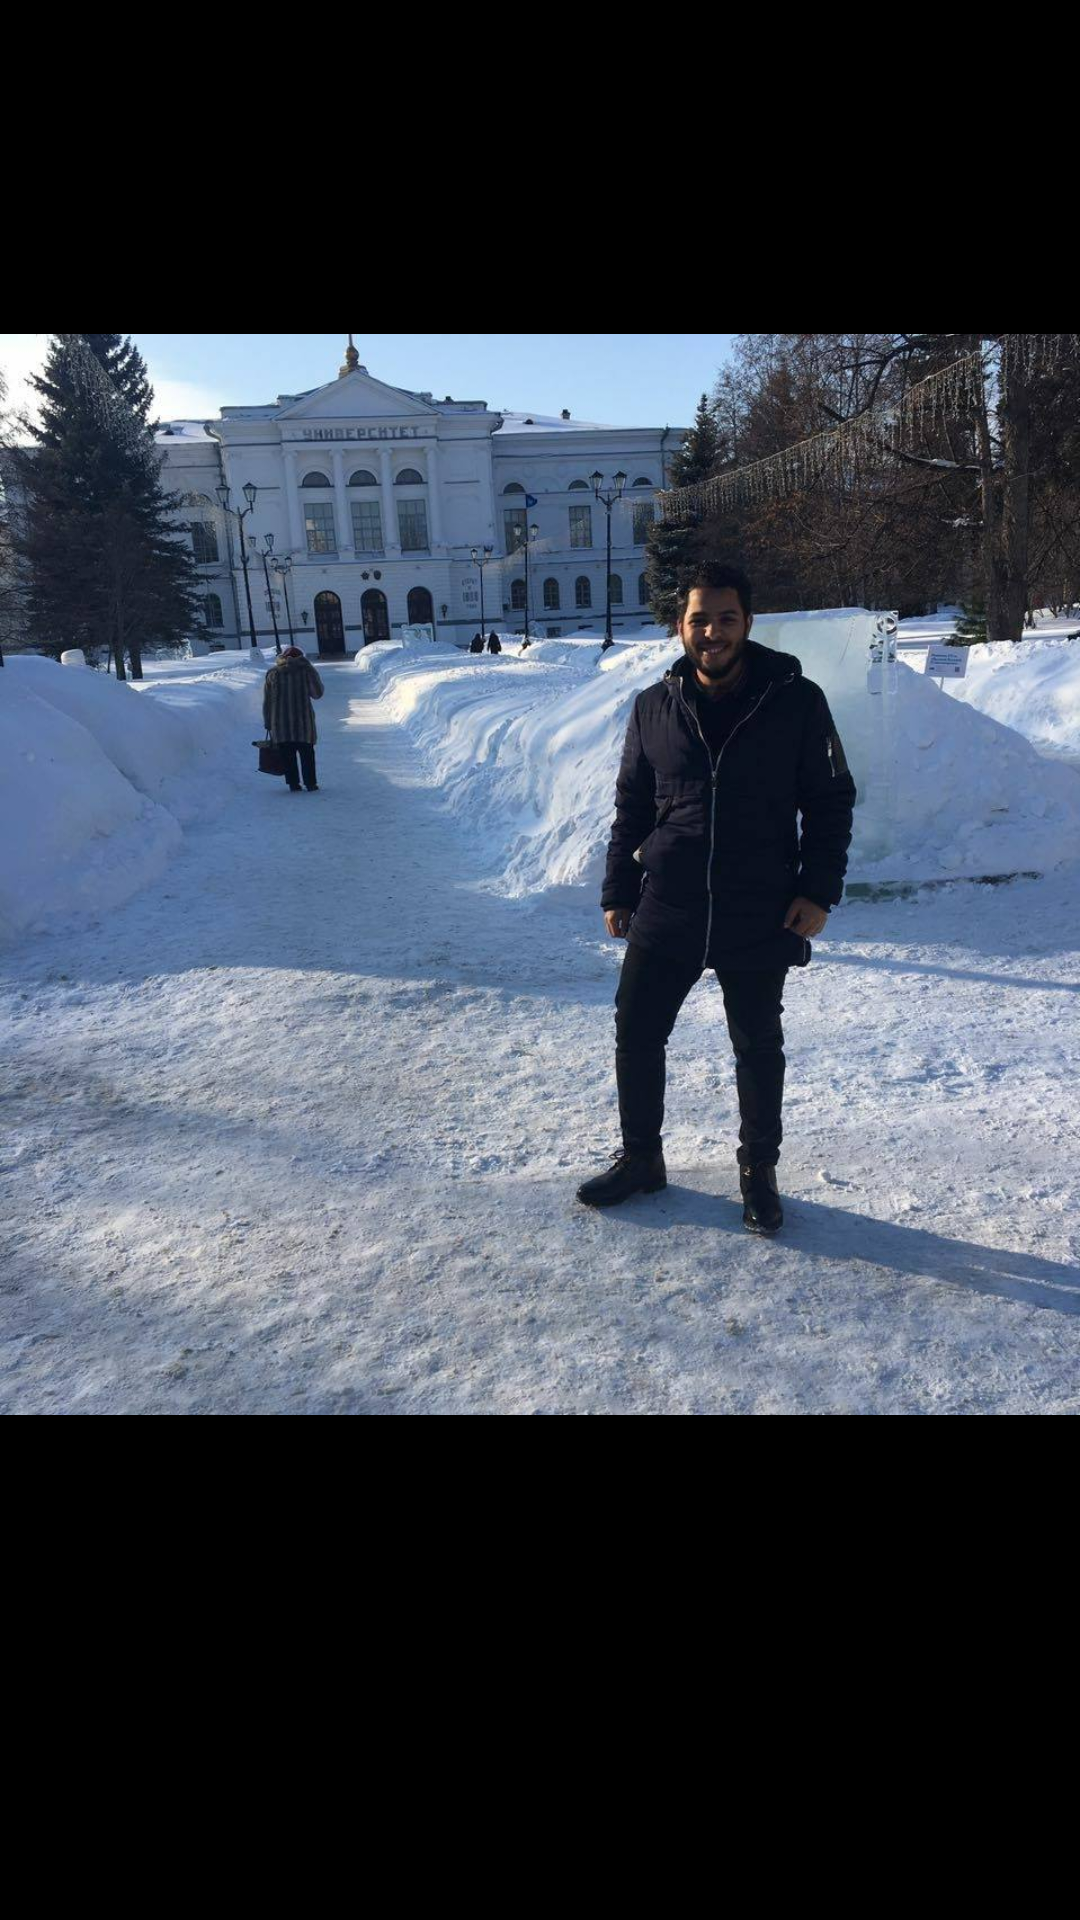

Android layout source for this screen:
<!-- AndroidManifest.xml: application theme AppTheme -->
<!-- res/layout/activity_filter.xml -->
<?xml version="1.0" encoding="utf-8"?>
<androidx.constraintlayout.widget.ConstraintLayout xmlns:android="http://schemas.android.com/apk/res/android"
    xmlns:app="http://schemas.android.com/apk/res-auto"
    xmlns:tools="http://schemas.android.com/tools"
    android:id="@+id/FilterView"
    android:layout_width="match_parent"
    android:layout_height="match_parent"
    tools:context=".ImageEdit.FilterActivity"
    android:background="@android:color/black">

    <androidx.constraintlayout.widget.Guideline
        android:id="@+id/guideline"
        android:layout_width="wrap_content"
        android:layout_height="wrap_content"
        android:orientation="horizontal"
        app:layout_constraintGuide_percent="0.9233926" />


    <androidx.appcompat.widget.AppCompatImageView
        android:id="@+id/photoFilterView"
        android:layout_width="0dp"
        android:layout_height="0dp"
        android:src="@drawable/me"
        app:layout_constraintBottom_toTopOf="@+id/Filter_imgs"
        app:layout_constraintLeft_toLeftOf="parent"
        app:layout_constraintRight_toRightOf="parent"
        app:layout_constraintTop_toTopOf="parent" />

    <ImageView
        android:id="@+id/imgSave"
        android:layout_width="wrap_content"
        android:layout_height="wrap_content"
        android:layout_margin="8dp"
        android:src="@drawable/ic_save"
        app:layout_constraintBottom_toBottomOf="parent"
        app:layout_constraintEnd_toEndOf="parent"
        app:layout_constraintTop_toBottomOf="@+id/guideline" />

    <ImageView
        android:id="@+id/imgClose"
        android:layout_width="wrap_content"
        android:layout_height="wrap_content"
        android:layout_alignParentLeft="true"
        android:layout_alignParentStart="true"
        android:layout_margin="8dp"
        android:src="@drawable/ic_close"
        app:layout_constraintBottom_toBottomOf="parent"
        app:layout_constraintStart_toStartOf="parent"
        app:layout_constraintTop_toBottomOf="@+id/guideline" />

    <androidx.recyclerview.widget.RecyclerView
        android:id="@+id/Filter_imgs"
        android:layout_width="0dp"
        android:layout_height="wrap_content"
        android:orientation="horizontal"
        android:paddingBottom="4dp"
        android:paddingTop="4dp"
        app:layoutManager="androidx.recyclerview.widget.LinearLayoutManager"
        app:layout_constraintBottom_toTopOf="@+id/guideline"
        app:layout_constraintEnd_toEndOf="parent"
        app:layout_constraintStart_toStartOf="parent"
        tools:listitem="@layout/filter_img" />

</androidx.constraintlayout.widget.ConstraintLayout>
<!-- res/layout/filter_img.xml (included above) -->
<?xml version="1.0" encoding="utf-8"?>
<androidx.constraintlayout.widget.ConstraintLayout xmlns:android="http://schemas.android.com/apk/res/android"
    xmlns:app="http://schemas.android.com/apk/res-auto"
    xmlns:tools="http://schemas.android.com/tools"
    android:id="@+id/fullfilter"
    android:layout_width="wrap_content"
    android:layout_height="wrap_content"
    android:layout_margin="8dp"
    android:padding="4dp"
    android:clickable="true"
    tools:background="@android:color/black">


    <ImageView
        android:id="@+id/imgfilterIcon"
        android:layout_width="35dp"
        android:layout_height="35dp"
        android:layout_margin="4dp"
        app:layout_constraintEnd_toEndOf="parent"
        app:layout_constraintStart_toStartOf="parent"
        app:layout_constraintTop_toTopOf="parent"
        tools:src="@drawable/ic_filter" />

    <TextView
        android:id="@+id/txtFilter"
        android:layout_width="wrap_content"
        android:layout_height="wrap_content"
        android:layout_marginTop="4dp"
        android:textColor="@android:color/white"
        app:layout_constraintEnd_toEndOf="parent"
        app:layout_constraintStart_toStartOf="parent"
        app:layout_constraintTop_toBottomOf="@+id/imgfilterIcon"
        tools:text="Filter" />

</androidx.constraintlayout.widget.ConstraintLayout>
<!-- resources referenced by this layout -->
<resources>
  <!-- drawable me: jpg bitmap (drawable, 165262 bytes) -->
  <style name="AppTheme" parent="Theme.AppCompat.Light.NoActionBar">
          
          <item name="colorPrimary">@color/colorAccent</item>
          <item name="colorPrimaryDark">@color/colorPrimaryDark</item>
          <item name="colorAccent">@color/colorAccent</item>
      </style>
  <color name="colorAccent">#03DAC5</color>
  <color name="colorPrimaryDark">#3700B3</color>
</resources>
